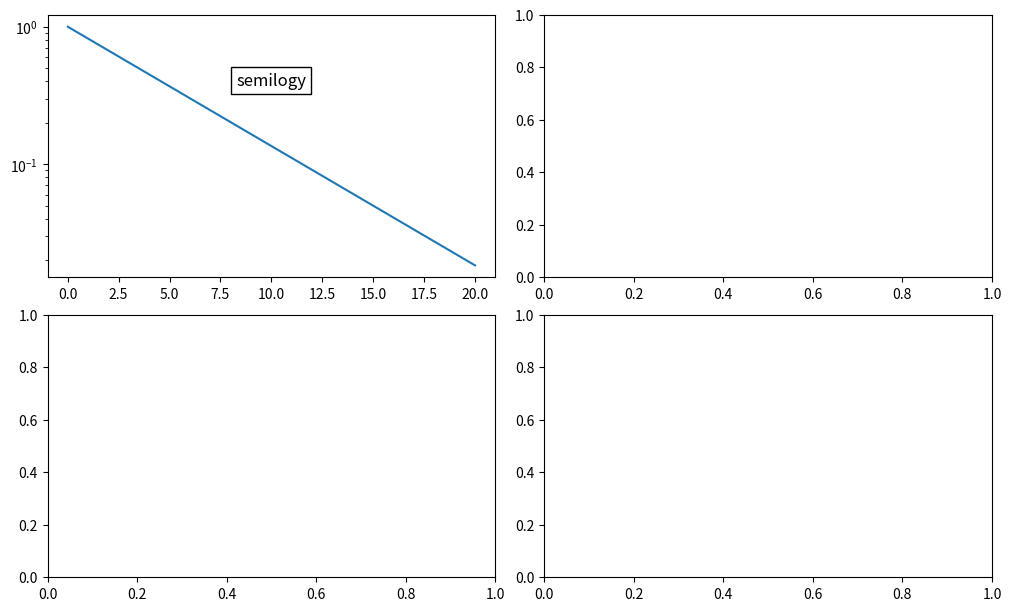

The matplotlib source for this figure: (Note: this script raises an exception after producing the figure.)
#!/usr/bin/env python3
# -*- coding: utf-8 -*-
"""
Gráficos avanzados
"""

from numpy import *
import numpy as np
import matplotlib.pyplot as plt


#%% Escalas logarítmicas
"""
Escalas logarítmicas

Basado en:
    https://matplotlib.org/stable/gallery/scales/log_demo.html
"""


# Datos
t = arange(0.01, 20.0, 0.01)

# Figura
fig, ((ax1, ax2), (ax3, ax4)) = plt.subplots(2, 2, figsize=(10,6), constrained_layout=True)

# log y 
ax1.plot(t, np.exp(-t / 5.0))
ax1.semilogy()
ax1.set_title('semilogy', y=0.7 , bbox=dict(boxstyle="square",ec='black', fc='white' ))
ax1.grid(b=True, ls= ':', color='lightgray')
ax1.set_xlabel('eje x [unidades]')
ax1.set_ylabel('eje y en log10 [unidades]')


# log x
ax2.plot(t, np.sin(2 * np.pi * t))
ax2.semilogx()
ax2.set(title='')
ax2.set_title('semilogx', y=0.7 , bbox=dict(boxstyle="square",ec='black', fc='white' ))
ax2.grid(b=True, ls= '-', color='lightgray')
ax2.grid(b=True, ls= ':', color='lightgray',which ='minor', axis='x', alpha=0.7)
ax2.set_xlabel('eje x en log10 [unidades]')
ax2.set_ylabel('eje y [unidades]')


# log x + log y
ax3.plot(t, 20 * np.exp(-t / 10.0))
ax3.semilogy()
ax3.semilogx()
ax3.set_xscale('log', basex=2)
ax3.set_yscale('log', basey=2)
ax3.set_title('loglog en base 2', y=0.7 , bbox=dict(boxstyle="square",ec='black', fc='white' ))
ax3.grid(b=True, ls= ':', color='lightgray')
ax3.set_xlabel('eje x en log2 [unidades]')
ax3.set_ylabel('eje y en log2 [unidades]')

# Ponemos barras de error
x = 10.0**np.linspace(0.0, 2.0, 20)
y = x**2.0

ax4.set_xscale("log", nonposx='clip')
ax4.set_yscale("log", nonposy='clip')
ax4.set_title('Barras de error negativas', y=0.85 , bbox=dict(boxstyle="square",ec='black', fc='white' ))
ax4.errorbar(x, y, xerr=0.1 * x, yerr=5.0 + 0.75 * y)
# Se debe configurar ylim despues de agregar las barras de error
ax4.set_ylim(bottom=0.1)
ax4.grid(b=True, ls= '-', color='lightgray')
ax4.grid(b=True, ls= ':', color='lightgray',which ='minor', alpha=0.7)
ax4.set_xlabel('eje x en log10 [unidades]')
ax4.set_ylabel('eje y en log10 [unidades]')


# Formato general

# Cambiamos posicion de los ejes X en los de arriba
for ax in [ax1,ax2]:
    ax.xaxis.tick_top()
    ax.xaxis.set_label_position('top') 

# Cambiamos posicion de los ejes Y en los de la derecha
for ax in [ax2,ax4]:
    ax.yaxis.tick_right()
    ax.yaxis.set_label_position('right') 

# Alineamos labels
fig.align_ylabels([ax1,ax3])
fig.align_ylabels([ax2,ax4])


# fig.savefig('03_loglog.png')

